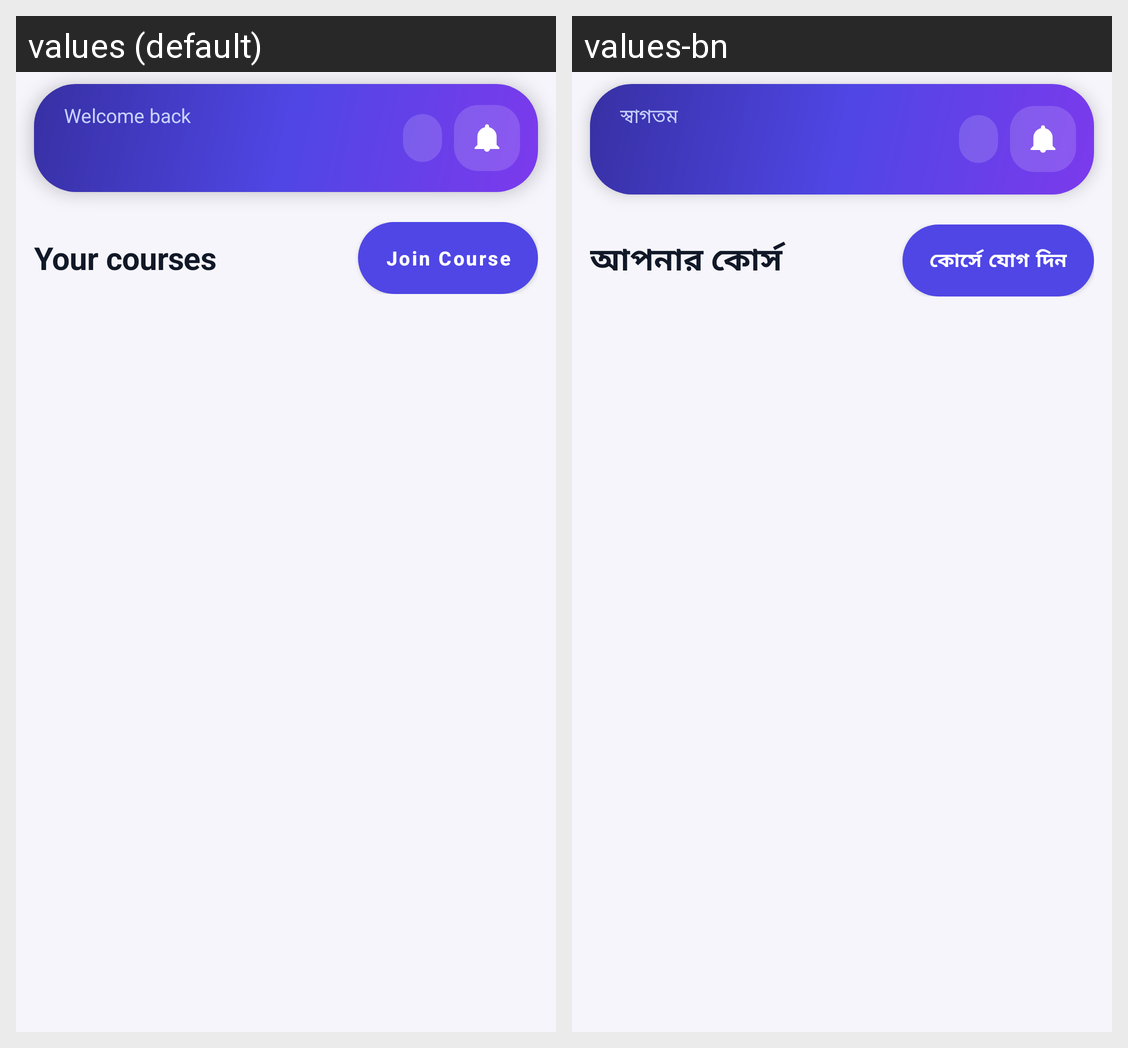

The Android screen above is rendered under two locales of the same app. Produce the string resources it draws, with the default and per-locale values.
Android screen res/layout/activity_student_dashboard.xml rendered under 2 locales, left to right: values (default), values-bn. Device: Nexus 5 (rendered at 1080×1920; each locale shown at half size, 540×960, under a caption strip naming it); theme Theme.StudyAssistant.
Strings drawn on this screen, with the default value and each locale's value (text and hints the layout hard-codes, and strings that could not be matched under every locale, appear in the picture but are not listed):

greeting
  values: Welcome back
  values-bn: স্বাগতম

your_courses
  values: Your courses
  values-bn: আপনার কোর্স

join_course
  values: Join Course
  values-bn: কোর্সে যোগ দিন
